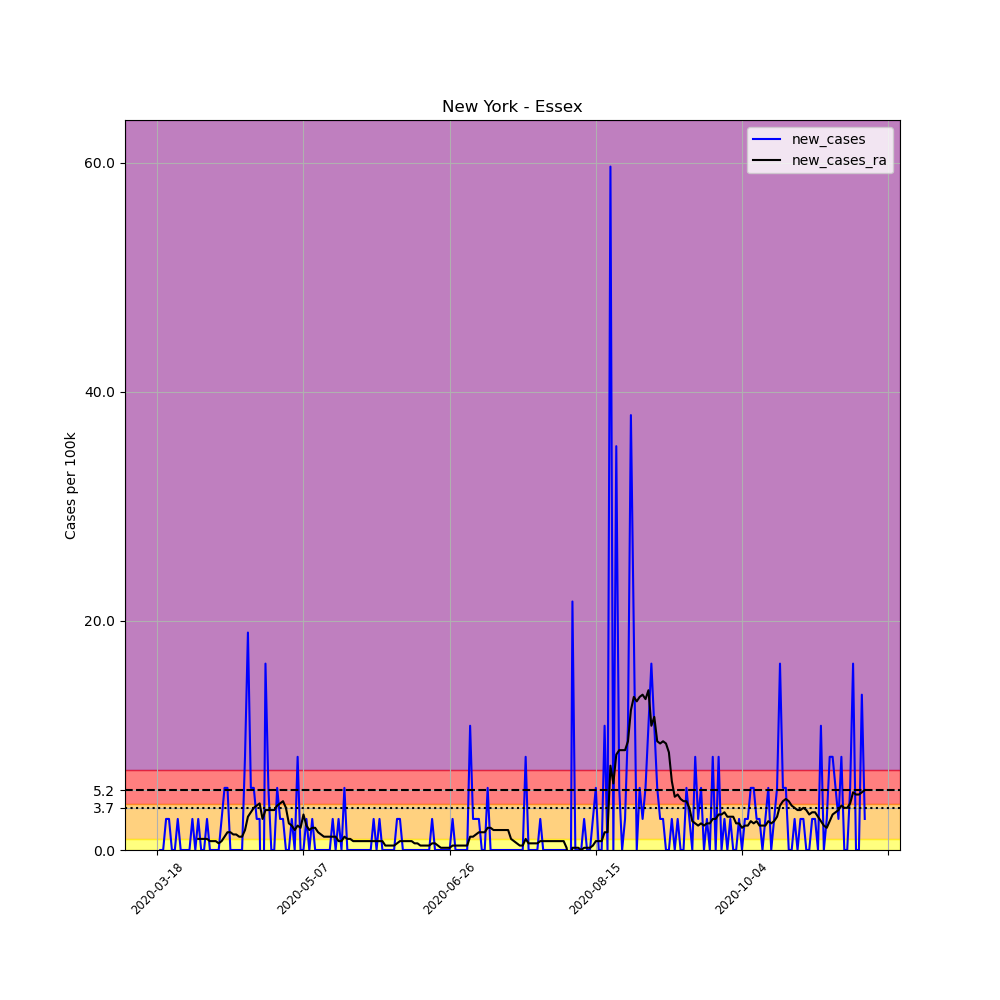

The data file committed next to this chart (first rows):
, date, county, state, fips, cases, deaths, COUNTY, STNAME, CTYNAME, POPESTIMATE2019, per_100k, new_cases, new_cases_ra
146339, 2020-03-18, Essex, New York, 36031, 1, 0, 31, New York, Essex, 36885, 2.711, , 
146340, 2020-03-19, Essex, New York, 36031, 1, 0, 31, New York, Essex, 36885, 2.711, 0.0, 
146341, 2020-03-20, Essex, New York, 36031, 1, 0, 31, New York, Essex, 36885, 2.711, 0.0, 
146342, 2020-03-21, Essex, New York, 36031, 2, 0, 31, New York, Essex, 36885, 5.422, 2.711, 
146343, 2020-03-22, Essex, New York, 36031, 3, 0, 31, New York, Essex, 36885, 8.133, 2.711, 
146344, 2020-03-23, Essex, New York, 36031, 3, 0, 31, New York, Essex, 36885, 8.133, 0.0, 
146345, 2020-03-24, Essex, New York, 36031, 3, 0, 31, New York, Essex, 36885, 8.133, 0.0, 
146346, 2020-03-25, Essex, New York, 36031, 4, 0, 31, New York, Essex, 36885, 10.84, 2.711, 
146347, 2020-03-26, Essex, New York, 36031, 4, 0, 31, New York, Essex, 36885, 10.84, 0.0, 
146348, 2020-03-27, Essex, New York, 36031, 4, 0, 31, New York, Essex, 36885, 10.84, 0.0, 
146349, 2020-03-28, Essex, New York, 36031, 4, 0, 31, New York, Essex, 36885, 10.84, 0.0, 
146350, 2020-03-29, Essex, New York, 36031, 4, 0, 31, New York, Essex, 36885, 10.84, 0.0, 
146351, 2020-03-30, Essex, New York, 36031, 5, 0, 31, New York, Essex, 36885, 13.56, 2.711, 
146352, 2020-03-31, Essex, New York, 36031, 5, 0, 31, New York, Essex, 36885, 13.56, 0.0, 
146353, 2020-04-01, Essex, New York, 36031, 6, 0, 31, New York, Essex, 36885, 16.27, 2.711, 0.9683
146354, 2020-04-02, Essex, New York, 36031, 6, 0, 31, New York, Essex, 36885, 16.27, 0.0, 0.9683
146355, 2020-04-03, Essex, New York, 36031, 6, 0, 31, New York, Essex, 36885, 16.27, 0.0, 0.9683
146356, 2020-04-04, Essex, New York, 36031, 7, 0, 31, New York, Essex, 36885, 18.98, 2.711, 0.9683
146357, 2020-04-05, Essex, New York, 36031, 7, 0, 31, New York, Essex, 36885, 18.98, 0.0, 0.7746
146358, 2020-04-06, Essex, New York, 36031, 7, 0, 31, New York, Essex, 36885, 18.98, 0.0, 0.7746
146359, 2020-04-07, Essex, New York, 36031, 7, 0, 31, New York, Essex, 36885, 18.98, 0.0, 0.7746
146360, 2020-04-08, Essex, New York, 36031, 7, 0, 31, New York, Essex, 36885, 18.98, 0.0, 0.581
146361, 2020-04-09, Essex, New York, 36031, 8, 0, 31, New York, Essex, 36885, 21.69, 2.711, 0.7746
146362, 2020-04-10, Essex, New York, 36031, 10, 0, 31, New York, Essex, 36885, 27.11, 5.422, 1.162
146363, 2020-04-11, Essex, New York, 36031, 12, 0, 31, New York, Essex, 36885, 32.53, 5.422, 1.549
146364, 2020-04-12, Essex, New York, 36031, 12, 0, 31, New York, Essex, 36885, 32.53, 0.0, 1.549
146365, 2020-04-13, Essex, New York, 36031, 12, 0, 31, New York, Essex, 36885, 32.53, 0.0, 1.356
146366, 2020-04-14, Essex, New York, 36031, 12, 0, 31, New York, Essex, 36885, 32.53, 0.0, 1.356
146367, 2020-04-15, Essex, New York, 36031, 12, 0, 31, New York, Essex, 36885, 32.53, 0.0, 1.162
146368, 2020-04-16, Essex, New York, 36031, 12, 0, 31, New York, Essex, 36885, 32.53, 0.0, 1.162
146369, 2020-04-17, Essex, New York, 36031, 15, 0, 31, New York, Essex, 36885, 40.67, 8.133, 1.743
146370, 2020-04-18, Essex, New York, 36031, 22, 0, 31, New York, Essex, 36885, 59.64, 18.98, 2.905
146371, 2020-04-19, Essex, New York, 36031, 24, 0, 31, New York, Essex, 36885, 65.07, 5.422, 3.292
146372, 2020-04-20, Essex, New York, 36031, 26, 0, 31, New York, Essex, 36885, 70.49, 5.422, 3.679
146373, 2020-04-21, Essex, New York, 36031, 27, 0, 31, New York, Essex, 36885, 73.2, 2.711, 3.873
146374, 2020-04-22, Essex, New York, 36031, 28, 0, 31, New York, Essex, 36885, 75.91, 2.711, 4.067
146375, 2020-04-23, Essex, New York, 36031, 22, 0, 31, New York, Essex, 36885, 59.64, -16.27, 2.711
146376, 2020-04-24, Essex, New York, 36031, 28, 0, 31, New York, Essex, 36885, 75.91, 16.27, 3.486
146377, 2020-04-25, Essex, New York, 36031, 30, 0, 31, New York, Essex, 36885, 81.33, 5.422, 3.486
146378, 2020-04-26, Essex, New York, 36031, 30, 0, 31, New York, Essex, 36885, 81.33, 0.0, 3.486
146379, 2020-04-27, Essex, New York, 36031, 30, 0, 31, New York, Essex, 36885, 81.33, 0.0, 3.486
146380, 2020-04-28, Essex, New York, 36031, 32, 0, 31, New York, Essex, 36885, 86.76, 5.422, 3.873
146381, 2020-04-29, Essex, New York, 36031, 33, 0, 31, New York, Essex, 36885, 89.47, 2.711, 4.067
146382, 2020-04-30, Essex, New York, 36031, 34, 0, 31, New York, Essex, 36885, 92.18, 2.711, 4.26
146383, 2020-05-01, Essex, New York, 36031, 34, 0, 31, New York, Essex, 36885, 92.18, 0.0, 3.679
146384, 2020-05-02, Essex, New York, 36031, 34, 0, 31, New York, Essex, 36885, 92.18, 0.0, 2.324
146385, 2020-05-03, Essex, New York, 36031, 35, 0, 31, New York, Essex, 36885, 94.89, 2.711, 2.13
146386, 2020-05-04, Essex, New York, 36031, 35, 0, 31, New York, Essex, 36885, 94.89, 0.0, 1.743
146387, 2020-05-05, Essex, New York, 36031, 38, 0, 31, New York, Essex, 36885, 103, 8.133, 2.13
146388, 2020-05-06, Essex, New York, 36031, 38, 0, 31, New York, Essex, 36885, 103, 0.0, 1.937
146389, 2020-05-07, Essex, New York, 36031, 38, 0, 31, New York, Essex, 36885, 103, 0.0, 3.098
146390, 2020-05-08, Essex, New York, 36031, 39, 0, 31, New York, Essex, 36885, 105.7, 2.711, 2.13
146391, 2020-05-09, Essex, New York, 36031, 39, 0, 31, New York, Essex, 36885, 105.7, 0.0, 1.743
146392, 2020-05-10, Essex, New York, 36031, 40, 0, 31, New York, Essex, 36885, 108.4, 2.711, 1.937
146393, 2020-05-11, Essex, New York, 36031, 40, 0, 31, New York, Essex, 36885, 108.4, 0.0, 1.937
146394, 2020-05-12, Essex, New York, 36031, 40, 0, 31, New York, Essex, 36885, 108.4, 0.0, 1.549
146395, 2020-05-13, Essex, New York, 36031, 40, 0, 31, New York, Essex, 36885, 108.4, 0.0, 1.356
146396, 2020-05-14, Essex, New York, 36031, 40, 0, 31, New York, Essex, 36885, 108.4, 0.0, 1.162
146397, 2020-05-15, Essex, New York, 36031, 40, 0, 31, New York, Essex, 36885, 108.4, 0.0, 1.162
146398, 2020-05-16, Essex, New York, 36031, 40, 0, 31, New York, Essex, 36885, 108.4, 0.0, 1.162
... 183 more rows
